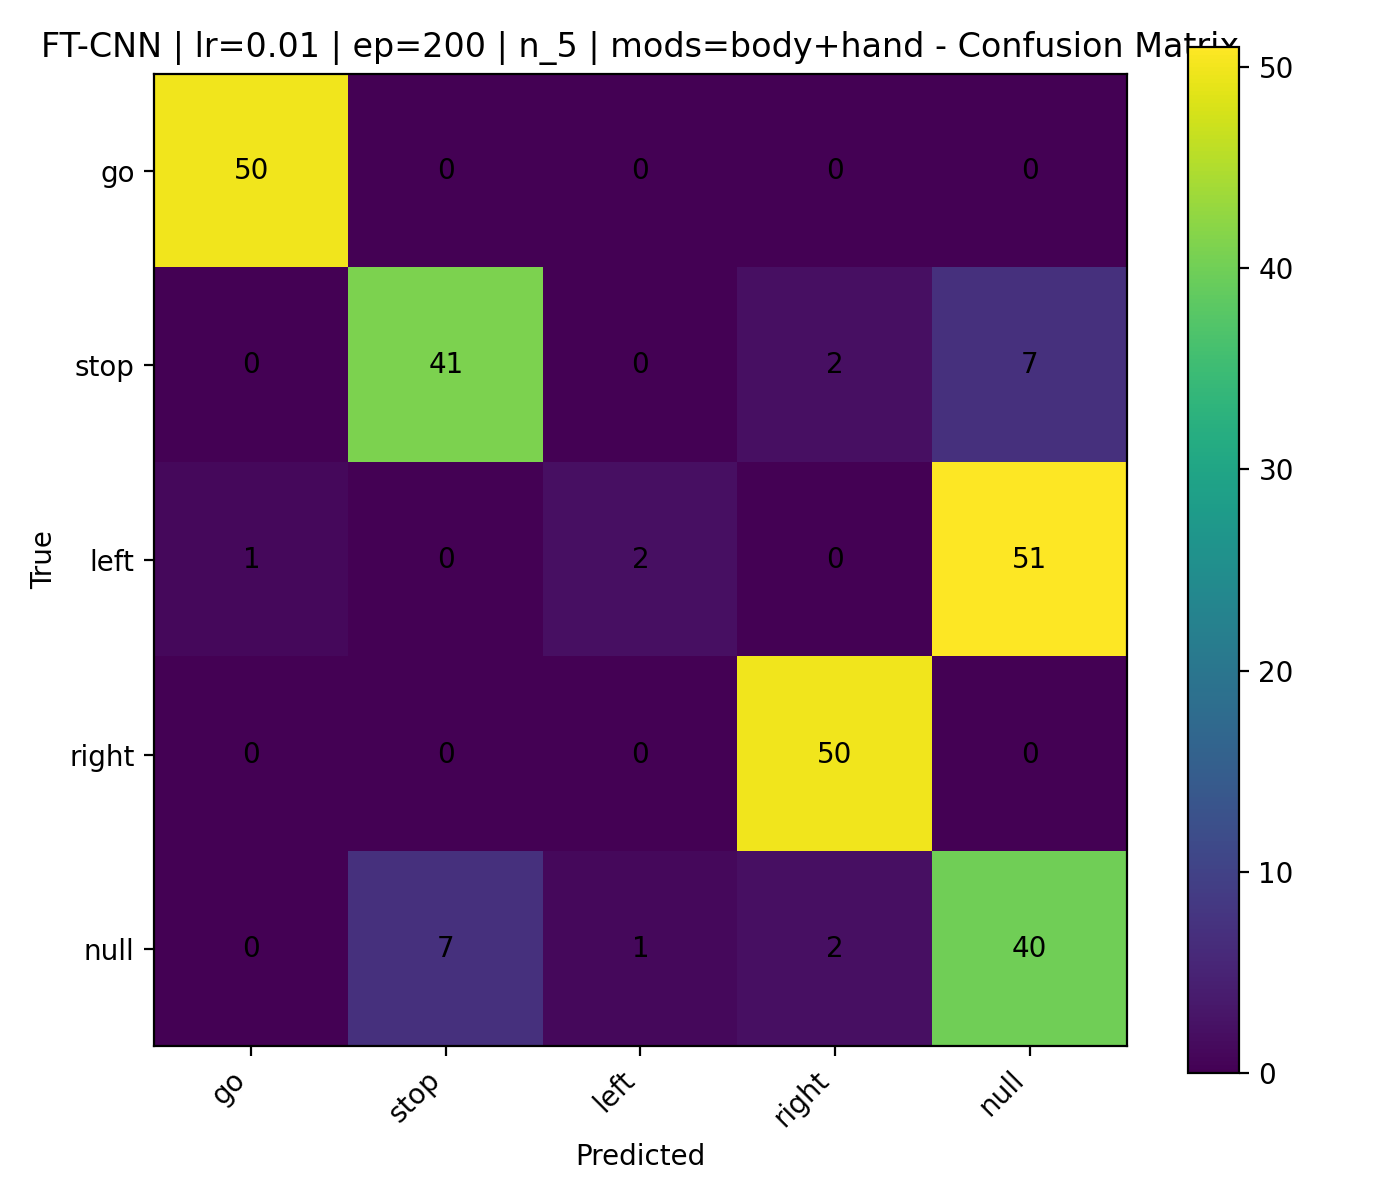

Values plotted in this chart, from the file beside it:
, go, stop, left, right, null
go, 50, 0, 0, 0, 0
stop, 0, 41, 0, 2, 7
left, 1, 0, 2, 0, 51
right, 0, 0, 0, 50, 0
null, 0, 7, 1, 2, 40
